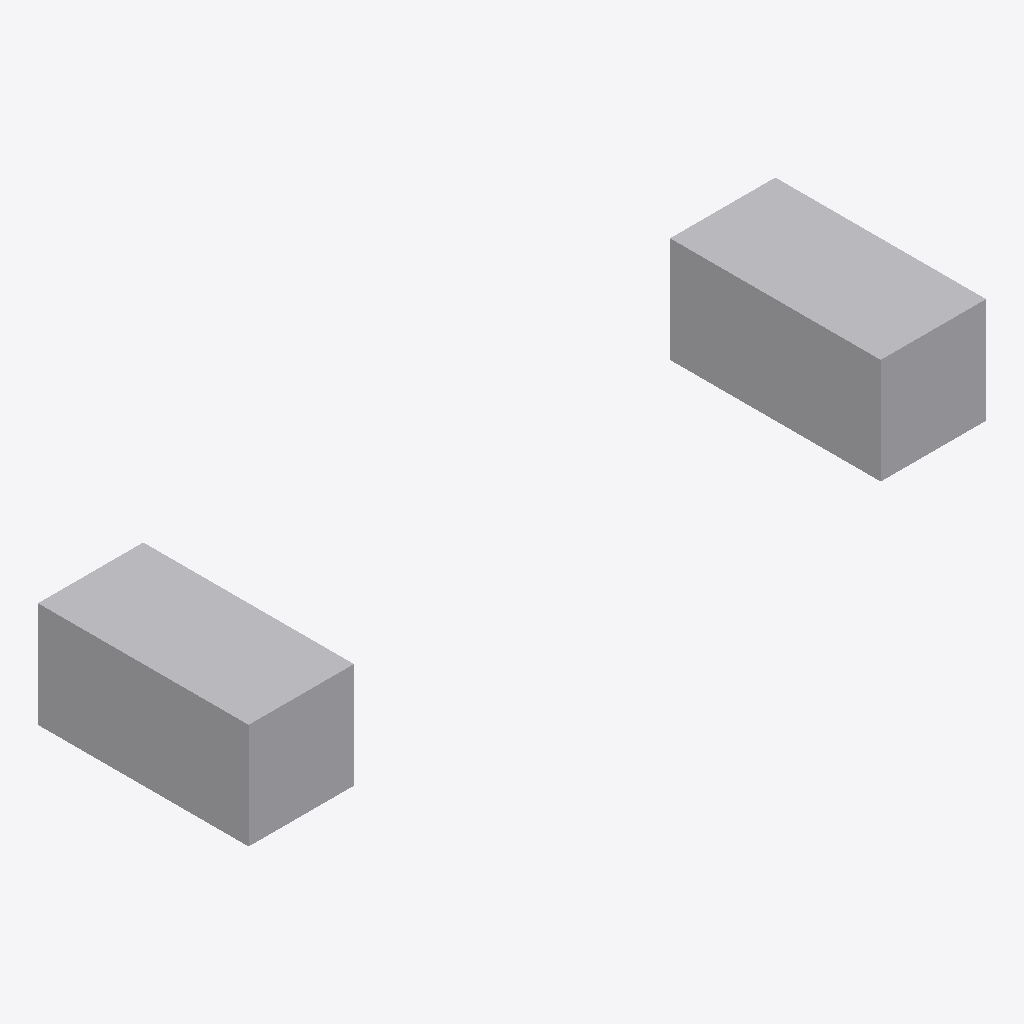
Isometric view of an IFC building model (IFC-SPF (STEP), schema IFC4, length unit millimetre), seen from the south-west, elements coloured by IFC class: 2 other elements (light grey).
Extent 7.0 m × 2.0 m × 1.0 m (x, y, z). Storeys (1): Ground floor at 0.00 m. Elements (2): 2 IfcBuildingElementProxy.

HEADER;
FILE_DESCRIPTION(('Synthetic IFC4 tessellation sample'),'2;1');
FILE_NAME('sample.ifc','2026-09-14T00:00:00',(''),(),'document-svg','','');
FILE_SCHEMA(('IFC4'));
ENDSEC;
DATA;
#20=IFCPROJECT('2L$!Project',$,'Sample IFC model',$,$,$,$,(#17),#19);
#22=IFCSITE('2L$!Site',$,'Site',$,$,#21,$,'Site',.ELEMENT.,$,$,$,$,$);
#24=IFCBUILDING('2L$!Building',$,'Building',$,$,#23,$,'Building',.ELEMENT.,$,$,$);
#26=IFCBUILDINGSTOREY('2L$!Storey',$,'Ground floor',$,$,#25,$,'Ground floor',.ELEMENT.,0.0);
#10=IFCBUILDINGELEMENTPROXY('2L$!ProxyA',$,'Preview column',$,$,#9,#4,$,$);
#14=IFCBUILDINGELEMENTPROXY('2L$!ProxyB',$,'Preview wall',$,$,#13,#4,$,$);
ENDSEC;
